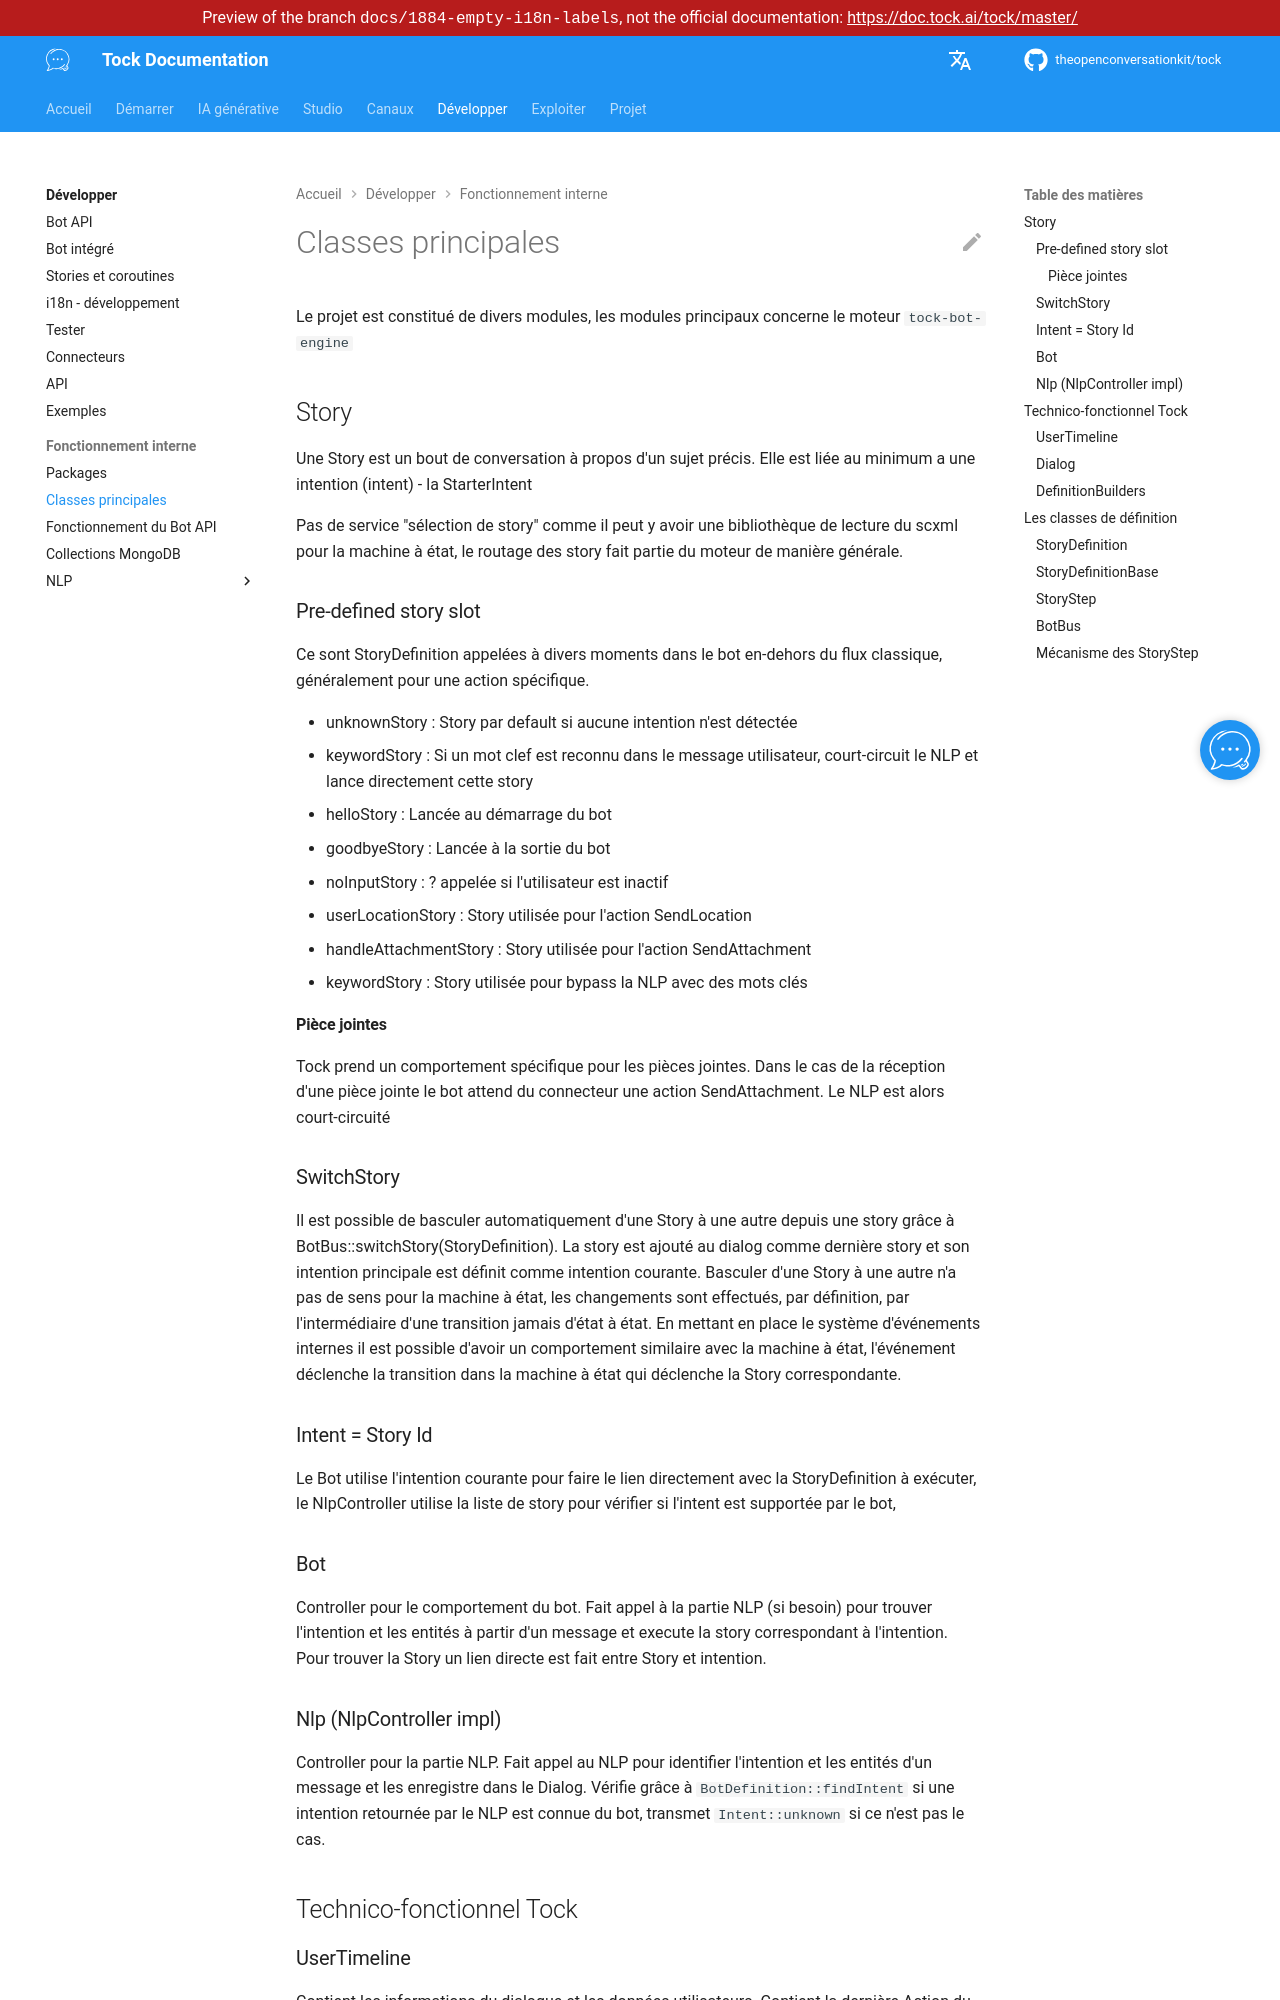

repository: theopenconversationkit/tock · page: preview/docs-1884-empty-i18n-labels/fr/develop/internals/main-classes.html · generator: mkdocs

---
title: Classes principales
description: "Les principales classes du moteur de bot Tock : timeline utilisateur, dialogue, actions et stories."
---

# Classes principales

Le projet est constitué de divers modules, les modules principaux concerne le moteur `tock-bot-engine`

## Story
Une Story est un bout de conversation à propos d'un sujet précis.
Elle est liée au minimum a une intention (intent) - la StarterIntent

Pas de service "sélection de story" comme il peut y avoir une bibliothèque de lecture du scxml pour la machine à état, le routage des story fait partie du moteur de manière générale.

### Pre-defined story slot
Ce sont StoryDefinition appelées à divers moments dans le bot en-dehors du flux classique, généralement pour une action spécifique.

- unknownStory : Story par default si aucune intention n'est détectée
- keywordStory  : Si un mot clef est reconnu dans le message utilisateur, court-circuit le NLP et lance directement cette story
- helloStory        : Lancée au démarrage du bot
- goodbyeStory  : Lancée à la sortie du bot
- noInputStory   : ? appelée si l'utilisateur est inactif
- userLocationStory : Story utilisée pour l'action SendLocation
- handleAttachmentStory : Story utilisée pour l'action SendAttachment
- keywordStory : Story utilisée pour bypass la NLP avec des mots clés


#### Pièce jointes
Tock prend un comportement spécifique pour les pièces jointes.
Dans le cas de la réception d'une pièce jointe le bot attend du connecteur une action SendAttachment. Le NLP est alors court-circuité

### SwitchStory
Il est possible de basculer automatiquement d'une Story à une autre depuis une story grâce à BotBus::switchStory(StoryDefinition).
La story est ajouté au dialog comme dernière story et son intention principale est définit comme intention courante.
Basculer d'une Story à une autre n'a pas de sens pour la machine à état, les changements sont effectués, par définition, par l'intermédiaire d'une transition jamais d'état à état.
En mettant en place le système d'événements internes il est possible d'avoir un comportement similaire avec la machine à état, l'événement déclenche la transition dans la machine à état qui déclenche la Story correspondante.

### Intent = Story Id
Le Bot utilise l'intention courante pour faire le lien directement avec la StoryDefinition à exécuter, le NlpController utilise la liste de story pour vérifier si l'intent est supportée par le bot,

### Bot
Controller pour le comportement du bot.
Fait appel à la partie NLP (si besoin) pour trouver l'intention et les entités à partir d'un message et execute la story correspondant à l'intention.
Pour trouver la Story un lien directe est fait entre Story et intention.

### Nlp (NlpController impl)
Controller pour la partie NLP.
Fait appel au NLP pour identifier l'intention et les entités d'un message et les enregistre dans le Dialog.
Vérifie grâce à `BotDefinition::findIntent` si une intention retournée par le  NLP est connue du bot, transmet `Intent::unknown` si ce n'est pas le cas.

## Technico-fonctionnel Tock
### UserTimeline
Contient les informations du dialogue et les données utilisateurs.
Contient la dernière Action du dialog (bot) et la dernière UserAction (user) [Action](https://javadoc.io/doc/ai.tock/tock-bot-engine/latest/ai/tock/bot/engine/action/Action.html)
